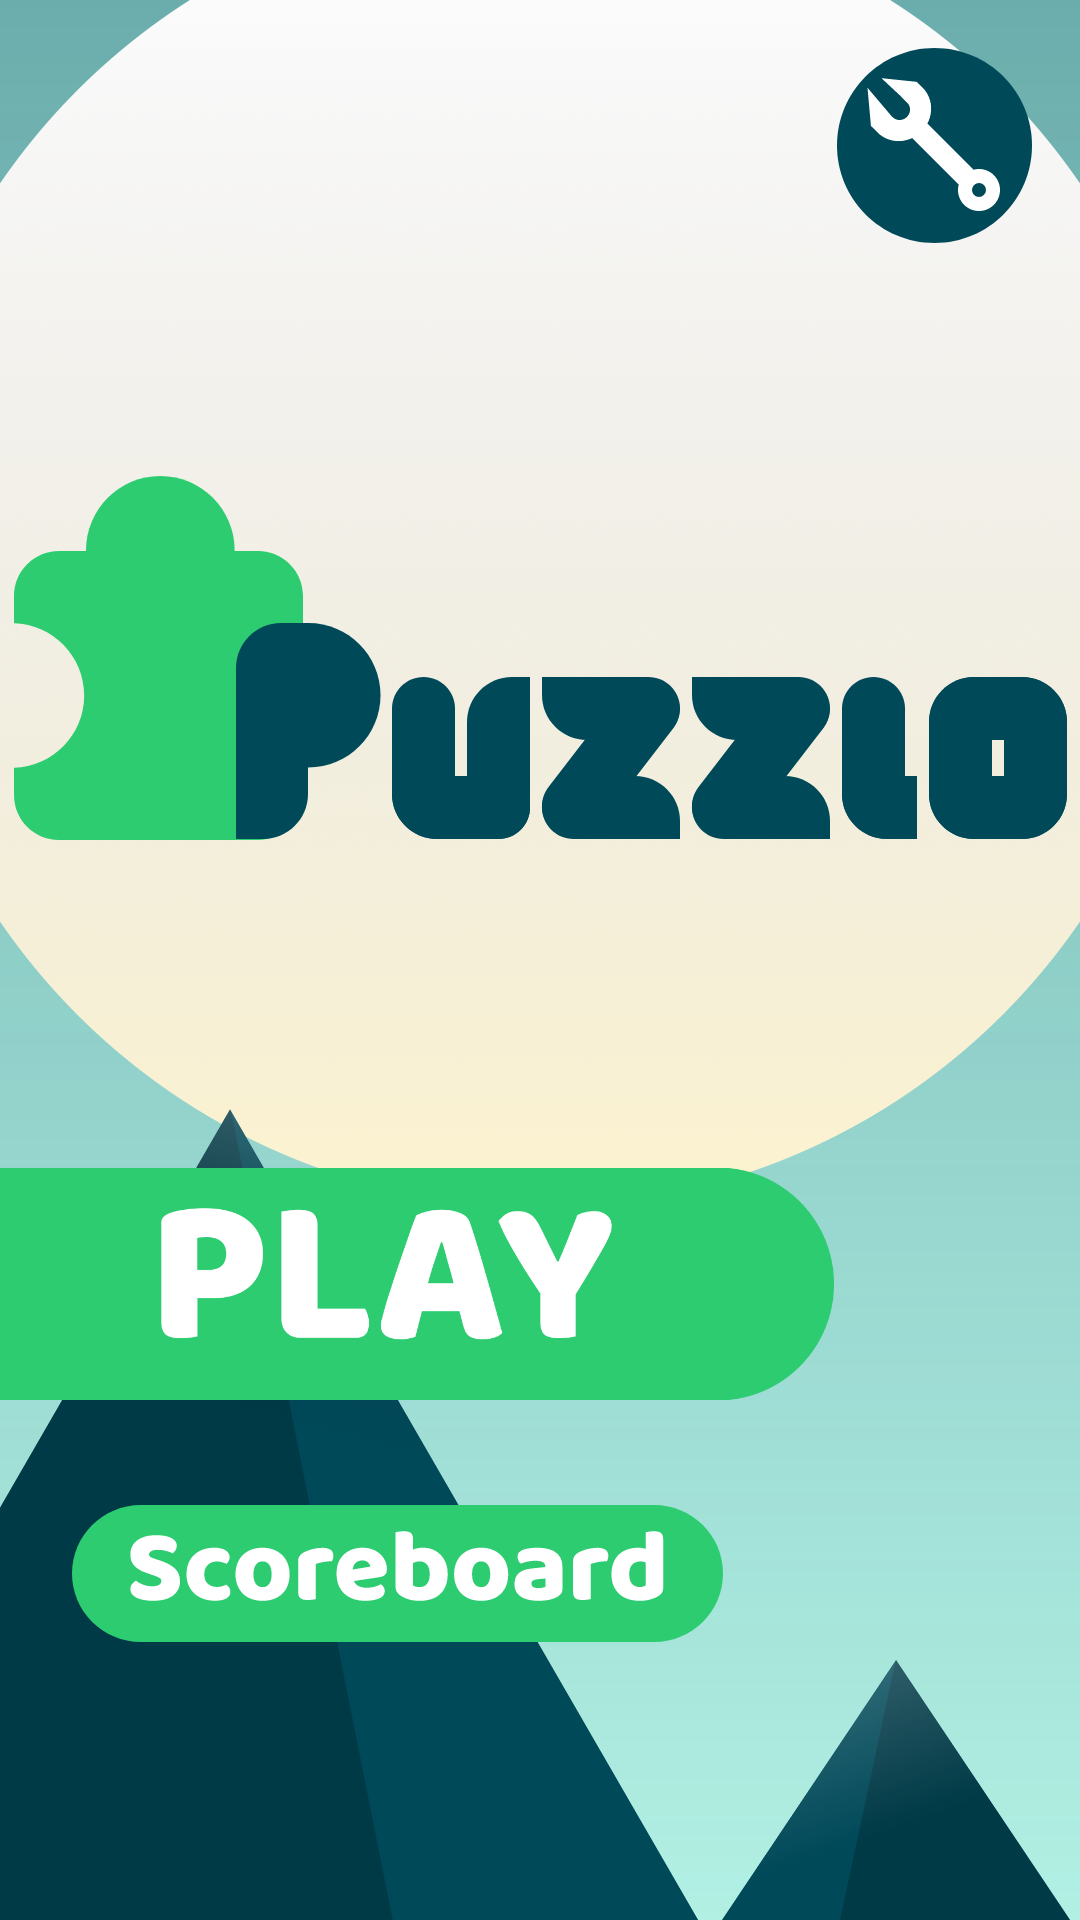

Layout XML and referenced resources for this Android screen:
<!-- AndroidManifest.xml: application theme Theme.Puzzlo2 -->
<!-- res/layout/activity_main.xml -->
<?xml version="1.0" encoding="utf-8"?>
<androidx.constraintlayout.widget.ConstraintLayout xmlns:android="http://schemas.android.com/apk/res/android"
    xmlns:app="http://schemas.android.com/apk/res-auto"
    xmlns:tools="http://schemas.android.com/tools"
    android:layout_width="match_parent"
    android:layout_height="match_parent"
    android:background="@drawable/background_gradient"
    tools:context=".MainActivity">

    <ImageView
        android:id="@+id/imageView_moon"
        android:layout_width="wrap_content"
        android:layout_height="wrap_content"
        android:layout_marginBottom="136dp"
        android:scaleType="fitCenter"
        app:layout_constraintBottom_toBottomOf="parent"
        app:srcCompat="@drawable/moon"
        tools:ignore="ContentDescription,MissingConstraints"
        tools:layout_editor_absoluteX="0dp" />

    <ImageView
        android:id="@+id/imageView_mountains"
        android:layout_width="wrap_content"
        android:layout_height="wrap_content"
        android:layout_marginTop="236dp"
        android:outlineProvider="none"
        android:scaleType="fitCenter"
        app:layout_constraintTop_toTopOf="parent"
        app:srcCompat="@drawable/mountains"
        tools:ignore="MissingConstraints"
        tools:layout_editor_absoluteX="0dp" />

    <ImageButton
        android:id="@+id/imageButton_playBtn"
        android:layout_width="278dp"
        android:layout_height="104dp"
        android:layout_marginBottom="160dp"
        android:background="@android:color/transparent"
        android:fadingEdge="horizontal"
        android:outlineAmbientShadowColor="@android:color/transparent"
        android:outlineProvider="none"
        android:outlineSpotShadowColor="@android:color/transparent"
        android:scaleType="fitCenter"
        app:layout_constraintBottom_toBottomOf="parent"
        app:layout_constraintStart_toStartOf="parent"
        app:srcCompat="@drawable/play_btn"
        tools:ignore="MissingConstraints" />

    <ImageButton
        android:id="@+id/imageButton_scoreboardBtn"
        android:layout_width="217dp"
        android:layout_height="63dp"
        android:layout_marginStart="24dp"
        android:layout_marginBottom="84dp"
        android:background="@android:color/transparent"
        android:outlineProvider="none"
        android:scaleType="fitCenter"
        app:layout_constraintBottom_toBottomOf="parent"
        app:layout_constraintStart_toStartOf="parent"
        app:srcCompat="@drawable/img_scoreboard_btn"
        tools:ignore="MissingConstraints" />

    <ImageView
        android:id="@+id/imageView_titleImg"
        android:layout_width="wrap_content"
        android:layout_height="wrap_content"
        app:layout_constraintBottom_toBottomOf="parent"
        app:layout_constraintEnd_toEndOf="parent"
        app:layout_constraintStart_toStartOf="parent"
        app:layout_constraintTop_toTopOf="parent"
        app:layout_constraintVertical_bias="0.306"
        app:srcCompat="@drawable/img_title" />

    <ImageButton
        android:id="@+id/imageButton_settingsBtn"
        android:layout_width="wrap_content"
        android:layout_height="wrap_content"
        android:layout_marginTop="16dp"
        android:layout_marginEnd="16dp"
        android:background="@android:color/transparent"
        android:outlineProvider="none"
        android:scaleType="fitCenter"
        app:layout_constraintEnd_toEndOf="parent"
        app:layout_constraintTop_toTopOf="parent"
        app:srcCompat="@drawable/img_settings" />

</androidx.constraintlayout.widget.ConstraintLayout>
<!-- resources referenced by this layout -->
<resources>
  <!-- drawable background_gradient (drawable) -->
  <layer-list xmlns:android="http://schemas.android.com/apk/res/android">
      
      <item android:drawable="@drawable/background_shape" />
  
      
      <item>
          <shape xmlns:android="http://schemas.android.com/apk/res/android">
              <gradient
                  android:startColor="#66004959"
                  android:angle="270"
                  android:type="linear" />
          </shape>
      </item>
  </layer-list>
  <!-- drawable img_scoreboard_btn: vector/xml drawable (drawable, 11023 chars, omitted) -->
  <!-- drawable img_settings (drawable) -->
  <vector xmlns:android="http://schemas.android.com/apk/res/android"
      android:width="65dp"
      android:height="65dp"
      android:viewportWidth="65"
      android:viewportHeight="65">
    <path
        android:pathData="M65,32.5C65,50.449 50.449,65 32.5,65C14.551,65 0,50.449 0,32.5C0,14.551 14.551,0 32.5,0C50.449,0 65,14.551 65,32.5Z"
        android:fillColor="#004959"/>
    <path
        android:pathData="M14.804,10.054L26.466,11.268L26.514,11.221L28.483,13.19L28.508,13.165C29.449,14.106 30.187,15.232 30.68,16.478C31.172,17.724 31.41,19.067 31.378,20.429C31.347,21.79 31.048,23.145 30.499,24.415C30.386,24.675 30.263,24.931 30.131,25.181L45.517,40.568C46.096,40.413 46.703,40.331 47.331,40.331C51.197,40.331 54.331,43.465 54.331,47.331C54.331,51.196 51.197,54.331 47.331,54.331C43.465,54.331 40.331,51.196 40.331,47.331C40.331,46.703 40.413,46.096 40.568,45.518L25.066,30.016C24.964,30.064 24.862,30.111 24.758,30.155C23.488,30.705 22.134,31.004 20.772,31.035C19.41,31.066 18.068,30.829 16.822,30.336C15.575,29.844 14.45,29.106 13.509,28.165L13.515,28.159L11.473,26.116L11.341,26.172L11.323,25.966L11.217,25.86L11.305,25.772L10.163,13.254L18.125,22.643L18.578,23.096L18.591,23.083C18.894,23.386 19.257,23.624 19.659,23.783C20.061,23.941 20.493,24.018 20.932,24.008C21.371,23.998 21.808,23.902 22.217,23.724C22.627,23.547 23.001,23.292 23.318,22.975C23.636,22.657 23.89,22.283 24.068,21.874C24.245,21.465 24.341,21.028 24.351,20.589C24.361,20.15 24.285,19.717 24.126,19.316C24.015,19.036 23.867,18.775 23.684,18.54L21.439,16.295L21.472,16.263L14.804,10.054ZM47.331,49.642C46.054,49.642 45.019,48.607 45.019,47.331C45.019,46.054 46.054,45.019 47.331,45.019C48.607,45.019 49.642,46.054 49.642,47.331C49.642,48.607 48.607,49.642 47.331,49.642Z"
        android:fillColor="#ffffff"
        android:fillType="evenOdd"/>
  </vector>
  <!-- drawable img_title: vector/xml drawable (drawable, 3825 chars, omitted) -->
  <!-- drawable moon: png bitmap (drawable, 359777 bytes) -->
  <!-- drawable mountains: png bitmap (drawable, 206380 bytes) -->
  <!-- drawable play_btn: png bitmap (drawable, 13337 bytes) -->
  <style name="Theme.Puzzlo2" parent="Theme.MaterialComponents.DayNight.DarkActionBar">
          
          <item name="colorPrimary">@color/purple_500</item>
          <item name="colorPrimaryVariant">@color/purple_700</item>
          <item name="colorOnPrimary">@color/white</item>
          
          <item name="colorSecondary">@color/teal_200</item>
          <item name="colorSecondaryVariant">@color/teal_700</item>
          <item name="colorOnSecondary">@color/black</item>
          
          <item name="android:statusBarColor" tools:targetApi="21">?attr/colorPrimaryVariant</item>
          
      </style>
  <!-- drawable background_shape (drawable) -->
  <shape xmlns:android="http://schemas.android.com/apk/res/android">
      <solid android:color="#B2F0E4" />
  </shape>
  <!-- not gathered from this repository: default colours our renderer supplied (Android Studio template values) -->
  <color name="purple_500">#FF6200EE</color>
  <color name="purple_700">#FF3700B3</color>
  <color name="teal_200">#FF03DAC5</color>
  <color name="teal_700">#FF018786</color>
  <color name="black">#FF000000</color>
  <color name="white">#FFFFFFFF</color>
</resources>
